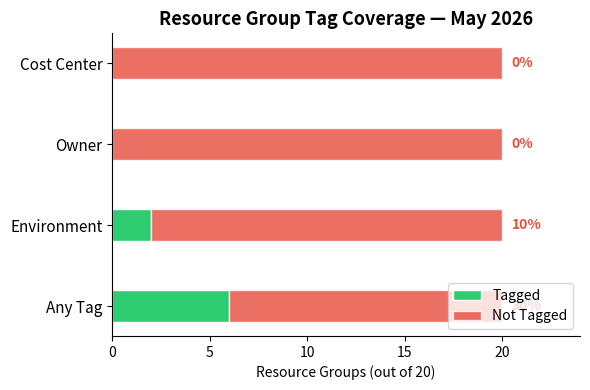

This chart was generated by the following Python code:
# chart-name: tag-coverage-audit
import matplotlib
matplotlib.use('Agg')
import matplotlib.pyplot as plt
import numpy as np

fig, ax = plt.subplots(figsize=(6, 4))
tag_categories = ['Any Tag', 'Environment', 'Owner', 'Cost Center']
tagged = [6, 2, 0, 0]
not_tagged = [14, 18, 20, 20]
total_rgs = 20

x = np.arange(len(tag_categories))
bars_t = ax.barh(x, tagged, height=0.4, label='Tagged', color='#2ecc71', edgecolor='white')
bars_nt = ax.barh(x, not_tagged, height=0.4, left=tagged, label='Not Tagged', color='#e74c3c', edgecolor='white',
alpha=0.8)

for i, (t, nt) in enumerate(zip(tagged, not_tagged)):
    pct = t / total_rgs * 100
    ax.text(total_rgs + 0.5, i, f'{pct:.0f}%', ha='left', va='center', fontweight='bold', fontsize=10,
color='#2ecc71' if pct >= 50 else '#e74c3c')

ax.set_yticks(x)
ax.set_yticklabels(tag_categories, fontsize=11)
ax.set_xlabel('Resource Groups (out of 20)')
ax.set_title('Resource Group Tag Coverage — May 2026', fontsize=13, fontweight='bold')
ax.legend(loc='lower right')
ax.set_xlim(0, 24)
ax.spines['top'].set_visible(False)
ax.spines['right'].set_visible(False)
plt.tight_layout()
plt.savefig('tag-coverage-audit.svg', bbox_inches='tight')
plt.close()
